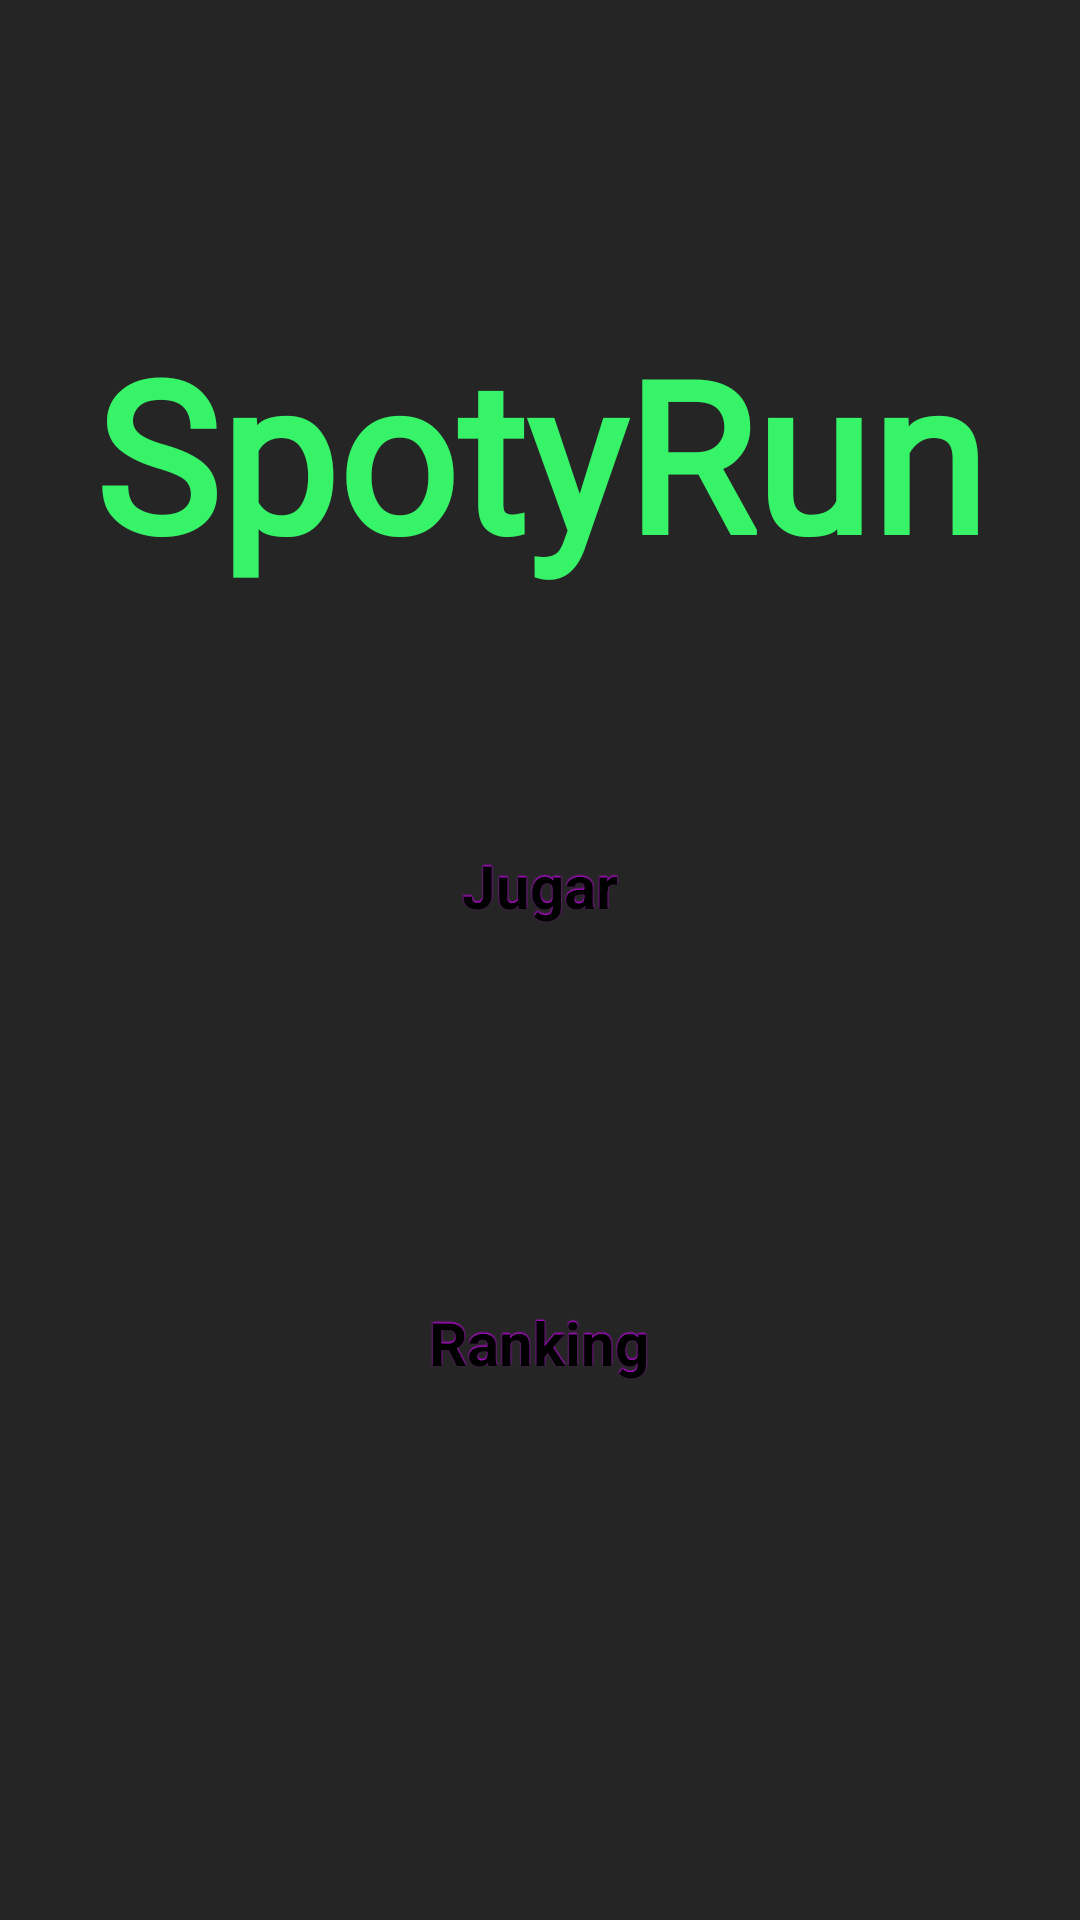

Layout XML and referenced resources for this Android screen:
<!-- AndroidManifest.xml: application theme AppTheme -->
<!-- res/layout/activity_main.xml -->
<?xml version="1.0" encoding="utf-8"?>
<androidx.constraintlayout.widget.ConstraintLayout xmlns:android="http://schemas.android.com/apk/res/android"
    xmlns:app="http://schemas.android.com/apk/res-auto"
    xmlns:tools="http://schemas.android.com/tools"
    android:layout_width="match_parent"
    android:layout_height="match_parent"
    tools:context=".MainActivity">

    <TextView
        android:id="@+id/textView2"
        android:layout_width="wrap_content"
        android:layout_height="wrap_content"
        android:fontFamily="@font/black_ops_one"
        android:text="SpotyRun"
        android:textAllCaps="false"
        android:textColorHighlight="#FFFFFF"
        android:textSize="70dp"
        android:textStyle="normal|bold"
        app:layout_constraintBottom_toBottomOf="parent"
        app:layout_constraintLeft_toLeftOf="parent"
        app:layout_constraintRight_toRightOf="parent"
        app:layout_constraintTop_toTopOf="parent"
        app:layout_constraintVertical_bias="0.191" />

    <Button
        android:id="@+id/buttonJugar"
        android:layout_width="wrap_content"
        android:layout_height="wrap_content"
        android:layout_marginBottom="80dp"
        android:text="Jugar"
        app:layout_constraintBottom_toTopOf="@+id/ranking"
        app:layout_constraintEnd_toEndOf="parent"
        app:layout_constraintStart_toStartOf="parent"
        app:layout_constraintTop_toBottomOf="@+id/textView2"
        app:layout_constraintVertical_bias="0.925" />

    <Button
        android:id="@+id/ranking"
        android:layout_width="wrap_content"
        android:layout_height="wrap_content"
        android:layout_marginStart="161dp"
        android:layout_marginEnd="162dp"
        android:layout_marginBottom="159dp"
        android:text="Ranking"
        app:layout_constraintBottom_toBottomOf="parent"
        app:layout_constraintEnd_toEndOf="parent"
        app:layout_constraintStart_toStartOf="parent" />

    <TextView
        android:id="@+id/textView3"
        android:layout_width="391dp"
        android:layout_height="126dp"
        android:layout_marginBottom="4dp"
        android:overScrollMode="ifContentScrolls"
        android:textColor="#FB2828"
        app:layout_constraintBottom_toBottomOf="parent"
        app:layout_constraintEnd_toEndOf="parent"
        app:layout_constraintStart_toStartOf="parent"
        app:layout_constraintTop_toBottomOf="@+id/ranking" />

</androidx.constraintlayout.widget.ConstraintLayout>
<!-- resources referenced by this layout -->
<resources>
  <style name="AppTheme" parent="Theme.AppCompat.DayNight.NoActionBar">
          
          <item name="colorPrimary">@color/colorPrimary</item>
          <item name="colorPrimaryDark">@color/colorPrimaryDark</item>
          <item name="colorAccent">@color/colorAccent</item>
          <item name="android:background">@color/background</item>
          <item name="android:textColor">@color/colorPrimary</item>
          <item name="android:colorButtonNormal">#D900FF</item>
          <item name="android:textColorSecondary">#D900FF</item>
          <item name="android:buttonStyle">@style/button</item>
          <item name="android:textColorHint">#89DF1AFF</item>
      </style>
  <color name="colorPrimary">#36F368</color>
  <color name="colorPrimaryDark">#12A138</color>
  <color name="colorAccent">#D81B60</color>
  <color name="background">#252525</color>
  <style name="button" parent="@android:style/Widget.Button">
          <item name="android:gravity">center_vertical|center_horizontal</item>
          <item name="android:textColor">#000000</item>
          <item name="android:shadowColor">#D900FF</item>
          <item name="android:paddingVertical">20dp</item>
          <item name="android:paddingHorizontal">80dp</item>
          <item name="android:shadowDx">0</item>
          <item name="android:shadowDy">-1</item>
          <item name="android:shadowRadius">0.9</item>
          <item name="android:textSize">20dip</item>
          <item name="android:textStyle">bold</item>
          <item name="android:background">@drawable/button</item>
          <item name="android:focusable">true</item>
          <item name="android:clickable">true</item>
      </style>
</resources>
